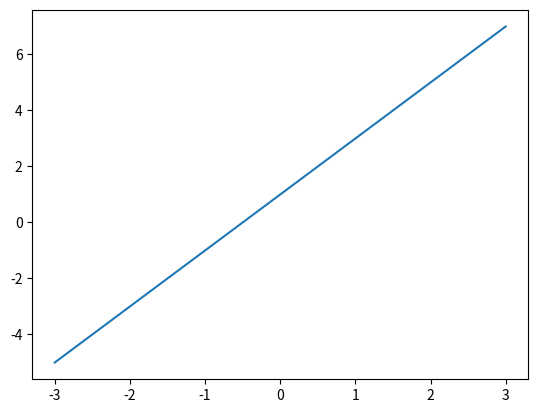
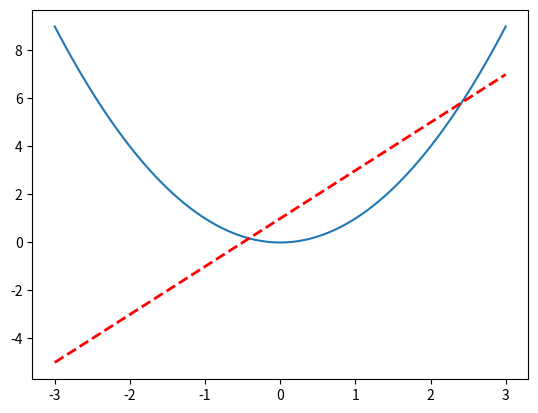

Reproduce these figures in Python, in order.
import numpy as np
import matplotlib.pyplot as plt

x = np.linspace(-3, 3, 100)
y1 = x * 2 + 1
y2 = x ** 2

plt.figure()
plt.plot(x, y1)

plt.figure(num=3)
plt.plot(x, y2)
plt.plot(x, y1, color='red', linewidth=2.0, linestyle='--')

plt.show()
